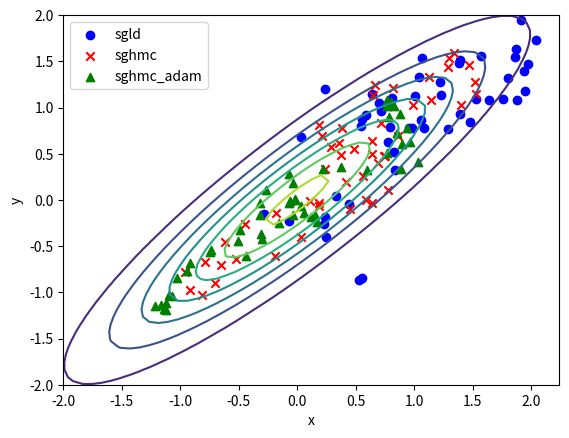

Write the Python code that produced this figure.
import numpy as np
import matplotlib.pyplot as plt
import math
import scipy.signal as signal

def sghmc(U, gradU, m, dt, nstep, x, C, V):
## SGHMC using gradU, for nstep, starting at position x
    p = np.random.randn(x.shape) * np.sqrt(m)
    B = 0.5 * V * dt
    D = np.sqrt( 2 * (C-B) * dt )

    for i in range(1, nstep):
        p = p - gradU( x ) * dt  - p * C * dt  + np.random.randn(1)*D
        x = x + p/m * dt
    newx = x
    return newx

def HMC_noised(xstart, pstart, gradU, dt, nstep, niter, m):
    x = xstart
    p = pstart
    xs = np.zeros(nstep)
    ys = np.zeros(nstep)
    for i in range(nstep):
        for j in range(niter):
            p = p - gradU(x) * dt / 2
            x = x + p / m * dt
            p = p - gradU(x) * dt / 2
        xs[i] = x
        ys[i] = p
    return xs, ys

def HMC_noised_resample(xstart, pstart, gradU, dt, nstep, niter, m):
    x = xstart
    p = pstart
    xs = np.zeros(nstep)
    ys = np.zeros(nstep)
    for i in range(nstep):
        p = np.random.randn(1) * np.sqrt(m)
        for j in range(niter):
            p = p - gradU(x) * dt / 2
            x = x + p / m * dt
            p = p - gradU(x) * dt / 2
        xs[i] = x
        ys[i] = p
    return xs, ys


def HMC_noised_friction(xstart, pstart, gradU, dt, nstep, niter, m, sigma, C):
    x = xstart
    p = pstart
    xs = np.zeros(nstep)
    ys = np.zeros(nstep)
    Bhat = 0.5 * (sigma*sigma) * dt
    D = np.sqrt(2 * (C - Bhat) * dt)
    for i in range(nstep):
        #p = np.random.randn(1) * np.sqrt(m)
        for j in range(niter):
            p = p - gradU(x) * dt - p*C*dt/m +np.random.randn(1)*D
            x = x + p / m * dt
        xs[i] = x
        ys[i] = p
    return xs, ys

def perfect_grad(xstart, pstart, gradU, dt, nstep, niter, m):
    x = xstart
    p = pstart
    xs = np.zeros(nstep)
    ys = np.zeros(nstep)
    for i in range(nstep):
        for j in range(niter):
            p = p - gradU(x) * dt / 2
            x = x + p / m * dt
            p = p - gradU(x) * dt / 2
        xs[i] = x
        ys[i] = p
    return xs, ys

def HMC_noised_friction_momentum(xstart, pstart, gradU, dt, nstep, niter, m, sigma, C):
    x = xstart
    p = pstart
    xs = np.zeros(nstep)
    ys = np.zeros(nstep)
    Bhat = 0.5 * (sigma*sigma) * dt
    D = np.sqrt(2 * (C - Bhat) * dt)
    momentum = 0
    for i in range(nstep):
        #p = np.random.randn(1) * np.sqrt(m)
        for j in range(niter):
            momentum = 0.2 * momentum + 0.8* gradU(x)
            p = p - momentum * dt - p*C*dt/m +np.random.randn(1)*D
            x = x + p / m * dt
        xs[i] = x
        ys[i] = p
    return xs, ys

def figure2():
    # U = 1/2 \theta^2
    m, C, dt = 1, 3, 0.1
    fgname = 'figure/trace'
    nstep, niter = 500, 50
    sigma = 0.5

    def gradUPerfect(x):
        return x

    def gradU(x):
        return x + np.random.randn(1) * sigma
    xstart, pstart = 1, 0

    x1,y1 = HMC_noised(xstart, pstart, gradU, dt, nstep, niter, m)
    x2,y2 = HMC_noised_resample(xstart, pstart, gradU, dt, nstep, niter, m)
    x3,y3 = HMC_noised_friction(xstart, pstart, gradU, dt, nstep, niter, m, sigma, C)
    x4,y4 = perfect_grad(xstart, pstart, gradUPerfect, dt, nstep, niter, m)
    x5, y5 = HMC_noised_friction_momentum(xstart, pstart, gradU, dt, nstep, niter, m, sigma, C)

    burn_in = 300
    plt.scatter(x1[burn_in :], y1[burn_in :], c='g', label='Noisy HMC')
    plt.scatter(x2[burn_in :], y2[burn_in :], c='r', label='Noisy HMC(resample)')
    plt.scatter(x3[burn_in :], y3[burn_in :], c='m', label='HMC with friction')
    plt.scatter(x4[burn_in :], y4[burn_in :], c='y', label='HMC')
    plt.scatter(x5[burn_in :], y5[burn_in :], c='c', label='Momentum')
    plt.xlabel('X')
    plt.ylabel('Y')
    # plt.xlim(xmax=9, xmin=0)
    # plt.ylim(ymax=9, ymin=0)
    plt.legend()
    # [redacted]
    plt.show()

#################################################3

def figure3():
    V = 1
    # covariance matrix
    rho = 0.9
    covS = np.array([[1, rho], [rho, 1]])
    invS = np.linalg.inv(covS)
    x = np.array([[0],[0]])

    # this is highest value tried so far for SGLD that does not diverge
    etaSGLD = 0.05
    etaSGHMC = 0.05
    alpha = 0.035
    L = 50  # number of steps
    def probUMap(X,Y):
        return np.exp(- 0.5 * (X * X * invS[0, 0] + 2 * X * Y * invS[0, 1] + Y * Y * invS[1, 1])) / (
                2 * math.pi * np.sqrt(np.abs(np.linalg.det(covS))))

    def funcU(X):
        return 0.5 * np.matmul(np.matmul(np.transpose(x), invS), x)

    def gradUTrue(x):
        return np.matmul(invS, x)

    def gradUNoise(x):
        return np.matmul(invS, x) + np.random.randn(2, 1)

    [XX, YY] = np.meshgrid(np.linspace(-2, 2), np.linspace(-2, 2));
    ZZ = probUMap(XX, YY)
    plt.contour(XX, YY, ZZ)

    def sgld(gradU, eta, L, x, V):
        m = len(x)
        data = np.zeros((m, L))
        beta = V * eta * 0.5
        if beta > 1:
            raise('too big eta')
            exit(1)
        sigma = np.sqrt(2 * eta * (1 - beta))

        for t in range(L):
            dx = - gradU(x) * eta + np.random.randn(2, 1) * sigma
            x = x + dx
            data[:, t] = x.reshape(-1)

        return data

    def sghmc(gradU, eta, L, alpha, x, V):
        m = len(x)
        data = np.zeros((m, L))
        beta = V * eta * 0.5
        if beta > alpha:
            raise ('too big eta')
            exit(1)

        sigma = np.sqrt(2 * eta * (alpha - beta))
        p = np.random.randn(m, 1) * np.sqrt(eta)
        momentum = 1 - alpha

        a = gradU(x)
        for t in range(L):
            p = p * momentum - gradU(x) * eta + np.random.randn(2, 1) * sigma
            x = x + p
            data[:, t] = x.reshape(-1)

        return data

    dsgld = sgld(gradUNoise, etaSGLD, L, x, V)
    dsghmc = sghmc(gradUNoise, etaSGHMC, L, alpha, x, V)
    plt.scatter(dsgld[0,:], dsgld[1,:], c='b', label='sgld')
    plt.scatter(dsghmc[0,:], dsghmc[1,:], c='r', marker='x', label='sghmc')
    plt.xlabel('x')
    plt.ylabel('y')
    plt.legend()
    plt.show()
    # legend([h1 h2], {'SGLD', 'SGHMC'});
    # axis([-2.1 3 - 2.1 3]);
    # len = 4;
    # set(gcf, 'PaperPosition', [0 0 len len / 8.0 * 6.5])
    # set(gcf, 'PaperSize', [len len / 8.0 * 6.5])

def figure3_mod(seed):
    seed = 1
    V = 1
    # covariance matrix
    rho = 0.9
    covS = np.array([[1, rho], [rho, 1]])
    invS = np.linalg.inv(covS)
    x = np.array([[0.0],[0.0]])

    # this is highest value tried so far for SGLD that does not diverge
    etaSGLD = 0.05
    etaSGHMC = 0.05
    alpha = 0.035
    L = 50  # number of steps
    def probUMap(X,Y):
        return np.exp(- 0.5 * (X * X * invS[0, 0] + 2 * X * Y * invS[0, 1] + Y * Y * invS[1, 1])) / (
                2 * math.pi * np.sqrt(np.abs(np.linalg.det(covS))))

    def funcU(X):
        return 0.5 * np.matmul(np.matmul(np.transpose(x), invS), x)

    def gradUTrue(x):
        return np.matmul(invS, x)

    def gradUNoise(x):
        return np.matmul(invS, x) + np.random.randn(2, 1)

    def HessianUNoise(x):
        return invS #+ np.random.randn(2, 1)

    [XX, YY] = np.meshgrid(np.linspace(-2, 2), np.linspace(-2, 2));
    ZZ = probUMap(XX, YY)
    plt.contour(XX, YY, ZZ)

    def sgld(gradU, eta, L, x, V):
        m = len(x)
        data = np.zeros((m, L))
        beta = V * eta * 0.5
        if beta > 1:
            raise('too big eta')
            exit(1)
        sigma = np.sqrt(2 * eta * (1 - beta))

        for t in range(L):
            dx = - gradU(x) * eta + np.random.randn(2, 1) * sigma
            x = x + dx
            data[:, t] = x.reshape(-1)

        return data

    def sghmc(gradU, eta, L, alpha, x, V):
        m = len(x)
        data = np.zeros((m, L))
        beta = V * eta * 0.5
        if beta > alpha:
            raise ('too big eta')
            exit(1)

        sigma = np.sqrt(2 * eta * (alpha - beta))
        p = np.random.randn(m, 1) * np.sqrt(eta)
        momentum = 1 - alpha

        a = gradU(x)
        for t in range(L):
            p = p * momentum - gradU(x) * eta + np.random.randn(2, 1) * sigma
            x = x + p
            data[:, t] = x.reshape(-1)

        return data

    def sghmc_mod(gradU,HessU, eta, L, alpha, x, V):
        m = len(x)
        data = np.zeros((m, L))
        beta = V * eta * 0.5
        if beta > alpha:
            raise ('too big eta')
            exit(1)

        sigma = np.sqrt(2 * eta * (alpha - beta))
        p = np.random.randn(m, 1) * np.sqrt(eta)
        momentum = 1 - alpha

        invH = np.linalg.inv(HessU(x))
        for t in range(L):
            p = p * momentum - np.matmul(invH,gradU(x)) * eta + np.random.randn(2, 1) * sigma
            x = x + p
            data[:, t] = x.reshape(-1)

        return data

    def sghmc_adam(gradU, eta, L, alpha, x, V):
        m = len(x)
        data = np.zeros((m, L))
        beta = V * eta * 0.5
        if beta > alpha:
            raise ('too big eta')
            exit(1)

        sigma = np.sqrt(2 * eta * (alpha - beta))
        p = np.random.randn(m, 1) * np.sqrt(eta)
        momentum = 1 - alpha

        # v = 0.0
        # for t in range(L):
        #     rectify_1 = 1.0 / (1.0 - (1.0 - 0.1) ** (t + 1))
        #     rectify_2 = 1.0 / (1.0 - (1.0 - 0.99) ** (t + 1))
        #
        #     v = 0.9 * v + 0.1 * np.square(gradU(x))
        #     p = momentum * p + (-np.sqrt(v * rectify_2) / rectify_1) * (gradU(x)) + np.random.randn(2, 1) * \
        #         sigma * np.sqrt(v * rectify_2) / rectify_1 / eta
        #     x += p * eta * rectify_1 / (np.sqrt(v * rectify_2) + 1e-8)
        #     data[:, t] = x.reshape(-1)

        v = np.square(gradU(x))
        for t in range(L):
            # v = (1-0.01)*v + 0.01* np.square(gradU(x))
            # v = 0.9*v+0.1*np.square(gradU(x))
            # p = p * momentum/(v+1e-8) - (gradU(x)/(np.sqrt(v)+1e-8)) * eta + np.random.randn(2, 1) * sigma
            # x = x+ p
            v = 0.9 * v + 0.1 * np.square(gradU(x))
            p = p * momentum - (gradU(x) * np.sqrt(v))  + np.random.randn(2, 1) * sigma * np.sqrt(v)/eta
            x = x + p * eta/(np.sqrt(v)+1e-8)
            data[:, t] = x.reshape(-1)

        return data

    np.random.seed(seed)
    dsgld = sgld(gradUNoise, etaSGLD, L, x, V)
    np.random.seed(seed)
    dsghmc = sghmc(gradUNoise, etaSGHMC, L, alpha, x, V)
    # np.random.seed(seed)
    # dsghmc_mod = sghmc_mod(gradUNoise, HessianUNoise, etaSGHMC, L, alpha, x, V)
    np.random.seed(seed)
    dsghmc_adam = sghmc_adam(gradUNoise, etaSGHMC, L, alpha, x, V)
    burn_in = 1
    plt.scatter(dsgld[0,burn_in :], dsgld[1,burn_in :], c='b', label='sgld')
    # plt.scatter(dsghmc_mod[0, burn_in :], dsghmc_mod[1, burn_in :], c='c', marker='s', label='sghmc_mod')

    plt.scatter(dsghmc[0, burn_in:], dsghmc[1, burn_in:], c='r', marker='x', label='sghmc')
    plt.scatter(dsghmc_adam[0, burn_in:], dsghmc_adam[1, burn_in:], c='g', marker='^', label='sghmc_adam')

    plt.xlabel('x')
    plt.ylabel('y')
    plt.legend()
    plt.show()
    # legend([h1 h2], {'SGLD', 'SGHMC'});
    # axis([-2.1 3 - 2.1 3]);
    # len = 4;
    # set(gcf, 'PaperPosition', [0 0 len len / 8.0 * 6.5])
    # set(gcf, 'PaperSize', [len len / 8.0 * 6.5])

def figure3a_mod(seed):
    V = 1
    # covariance matrix
    rho = 0.9
    covS = np.array([[1, rho], [rho, 1]])
    invS = np.linalg.inv(covS)
    x = np.array([[0.0], [0.0]])

    # this is highest value tried so far for SGLD that does not diverge
    etaSGLD = 0.18
    etaSGHMC = 0.1
    alpha = 0.05
    L = 5000000 # number of steps
    nset = 5

    def gradUNoise(x):
        return np.matmul(invS, x) + np.random.randn(2, 1)

    def sgld(gradU, eta, L, x, V):
        m = len(x)
        data = np.zeros((m, L))
        beta = V * eta * 0.5
        if beta > 1:
            raise ('too big eta')
            exit(1)
        sigma = np.sqrt(2 * eta * (1 - beta))

        for t in range(L):
            dx = - gradU(x) * eta + np.random.randn(2, 1) * sigma
            x = x + dx
            data[:, t] = x.reshape(-1)

        return data

    def sghmc(gradU, eta, L, alpha, x, V):
        m = len(x)
        data = np.zeros((m, L))
        beta = V * eta * 0.5
        if beta > alpha:
            raise ('too big eta')
            exit(1)

        sigma = np.sqrt(2 * eta * (alpha - beta))
        p = np.random.randn(m, 1) * np.sqrt(eta)
        momentum = 1 - alpha

        a = gradU(x)
        for t in range(L):
            p = p * momentum - gradU(x) * eta + np.random.randn(2, 1) * sigma
            x = x + p
            data[:, t] = x.reshape(-1)

        return data

    def sghmc_adam(gradU, eta, L, alpha, x, V):
        m = len(x)
        data = np.zeros((m, L))
        beta = V * eta * 0.5
        if beta > alpha:
            raise ('too big eta')
            exit(1)

        sigma = np.sqrt(2 * eta * (alpha - beta))
        p = np.random.randn(m, 1) * np.sqrt(eta)
        momentum = 1 - alpha

        # v = np.square(gradU(x))
        # for t in range(L):
        #     v = 0.995 * v + 0.005 * np.square(gradU(x))
        #     p = p * momentum - (gradU(x) * np.sqrt(v)) + np.random.randn(2, 1) * sigma * np.sqrt(v) / eta
        #     x = x + p * eta / (np.sqrt(v) + 1e-8)
        #     data[:, t] = x.reshape(-1)
        v = 0.0
        for t in range(L):
            rectify_1 = 1.0 / (1.0 - (1.0 - 0.1) ** (t+1))
            rectify_2 = 1.0 / (1.0 - (1.0 - 0.99) ** (t+1))

            v = 0.992 * v + 0.008 * np.square(gradU(x))
            p = momentum*p + (-np.sqrt(v * rectify_2) / rectify_1) * (gradU(x)) + np.random.randn(2, 1) * \
                sigma *np.sqrt(v * rectify_2) / rectify_1 / eta
            x+= p * eta* rectify_1 / (np.sqrt(v* rectify_2) + 1e-8)

            # v = 0.995 * v + 0.005 * np.square(gradU(x))
            # p = p * momentum - (gradU(x) * np.sqrt(v)) + np.random.randn(2, 1) * sigma * np.sqrt(v) / eta
            # x = x + p * eta / (np.sqrt(v) + 1e-8)

            data[:, t] = x.reshape(-1)

        return data

    def xcorr(x):
        corr = signal.correlate(x,x, mode='full')
        lags = signal.correlation_lags(len(x), len(x), mode='full')
        return corr, lags

    def aucTime(data, dvar):
       # auto correlation time, the calculation method comes  from Hoffman et.al.No - U - Turn sampeler
       m, L = data.shape
       tau = []

       for i in range(m):
           acorr, lags = xcorr(data[i,:])
           acorr /= dvar
           res = 1
           for j in range(L):
               rpho = 0.5 * (acorr[L + j] + acorr[L - j])
               if rpho < 0.05:
                   break
               res = res + 2 * (1 - j / L)
           tau.append(res)
       return tau


    covESGLD,meanESGLD,SGLDeta,SGLDauc = [],[],[],[]
    np.random.seed(seed)
    for i in range(1,nset+1):
        eta = etaSGLD * (0.8**(i - 1))
        dsgld = sgld(gradUNoise, eta, L, x, V)
        covESGLD.append(np.matmul(dsgld, np.transpose(dsgld)) / L)
        meanESGLD.append(np.mean(dsgld, 1, keepdims=True))
        SGLDeta.append(eta)
        SGLDauc.append(np.mean(aucTime(dsgld, 1)))

    covESGHMC, meanESGHMC, SGHMCDeta, SGHMCDauc = [], [], [], []
    np.random.seed(seed)
    for i in range(1,nset+1):
        dscale =  (0.6 ** (i - 1))
        eta = etaSGHMC * dscale * dscale
        dsghmc = sghmc(gradUNoise, eta, L, alpha*dscale, x, V)
        covESGHMC.append(np.matmul(dsghmc, np.transpose(dsghmc)) / L)
        meanESGHMC.append(np.mean(dsghmc, 1, keepdims=True))
        SGHMCDeta.append(eta)
        SGHMCDauc.append(np.mean(aucTime(dsghmc, 1)))

    covESGHMC_A, meanESGHMC_A, SGHMCDeta_A, SGHMCDauc_A = [], [], [], []
    np.random.seed(seed)
    for i in range(1, nset + 1):
        dscale = (0.6 ** (i - 1))
        eta = etaSGHMC * dscale * dscale
        dsghmc_a = sghmc_adam(gradUNoise, eta, L, alpha * dscale, x, V)
        covESGHMC_A.append(np.matmul(dsghmc_a, np.transpose(dsghmc_a)) / L)
        meanESGHMC_A.append(np.mean(dsghmc_a, 1, keepdims=True))
        SGHMCDeta_A.append(eta)
        SGHMCDauc_A.append(np.mean(aucTime(dsghmc_a, 1)))

    SGLDCovErr, SGHMCCovErr, ASGHMCCovErr = [], [], []
    for i in range(nset):
        SGLDCovErr.append( np.sum(np.abs(covESGLD[i] - np.matmul(meanESGLD[i], np.transpose(meanESGLD[i])) - covS ))/ 4)
        SGHMCCovErr.append(np.sum(np.abs(covESGHMC[i] - np.matmul(meanESGHMC[i], np.transpose(meanESGHMC[i]))- covS )) / 4)
        ASGHMCCovErr.append(
            np.sum(np.abs(covESGHMC_A[i] - np.matmul(meanESGHMC_A[i], np.transpose(meanESGHMC_A[i])) - covS)) / 4)

    plt.plot(np.array(SGLDauc), np.array(SGLDCovErr), 'b-x', label='sgld')
    plt.plot(np.array(SGHMCDauc), np.array(SGHMCCovErr), 'r-o', label='sghmc')
    plt.plot(np.array(SGHMCDauc_A), np.array(ASGHMCCovErr), 'g-s', label='sghmc_adam')

    plt.xlabel('Autocorrelation Time')
    plt.ylabel('Average Absolute Error of Sample Covariance')
    plt.legend()
    plt.show()


if __name__ == '__main__':
    seed = 1234567
    np.random.seed(seed)
    #figure2()
    figure3_mod(seed)
    #figure3a_mod(seed)
